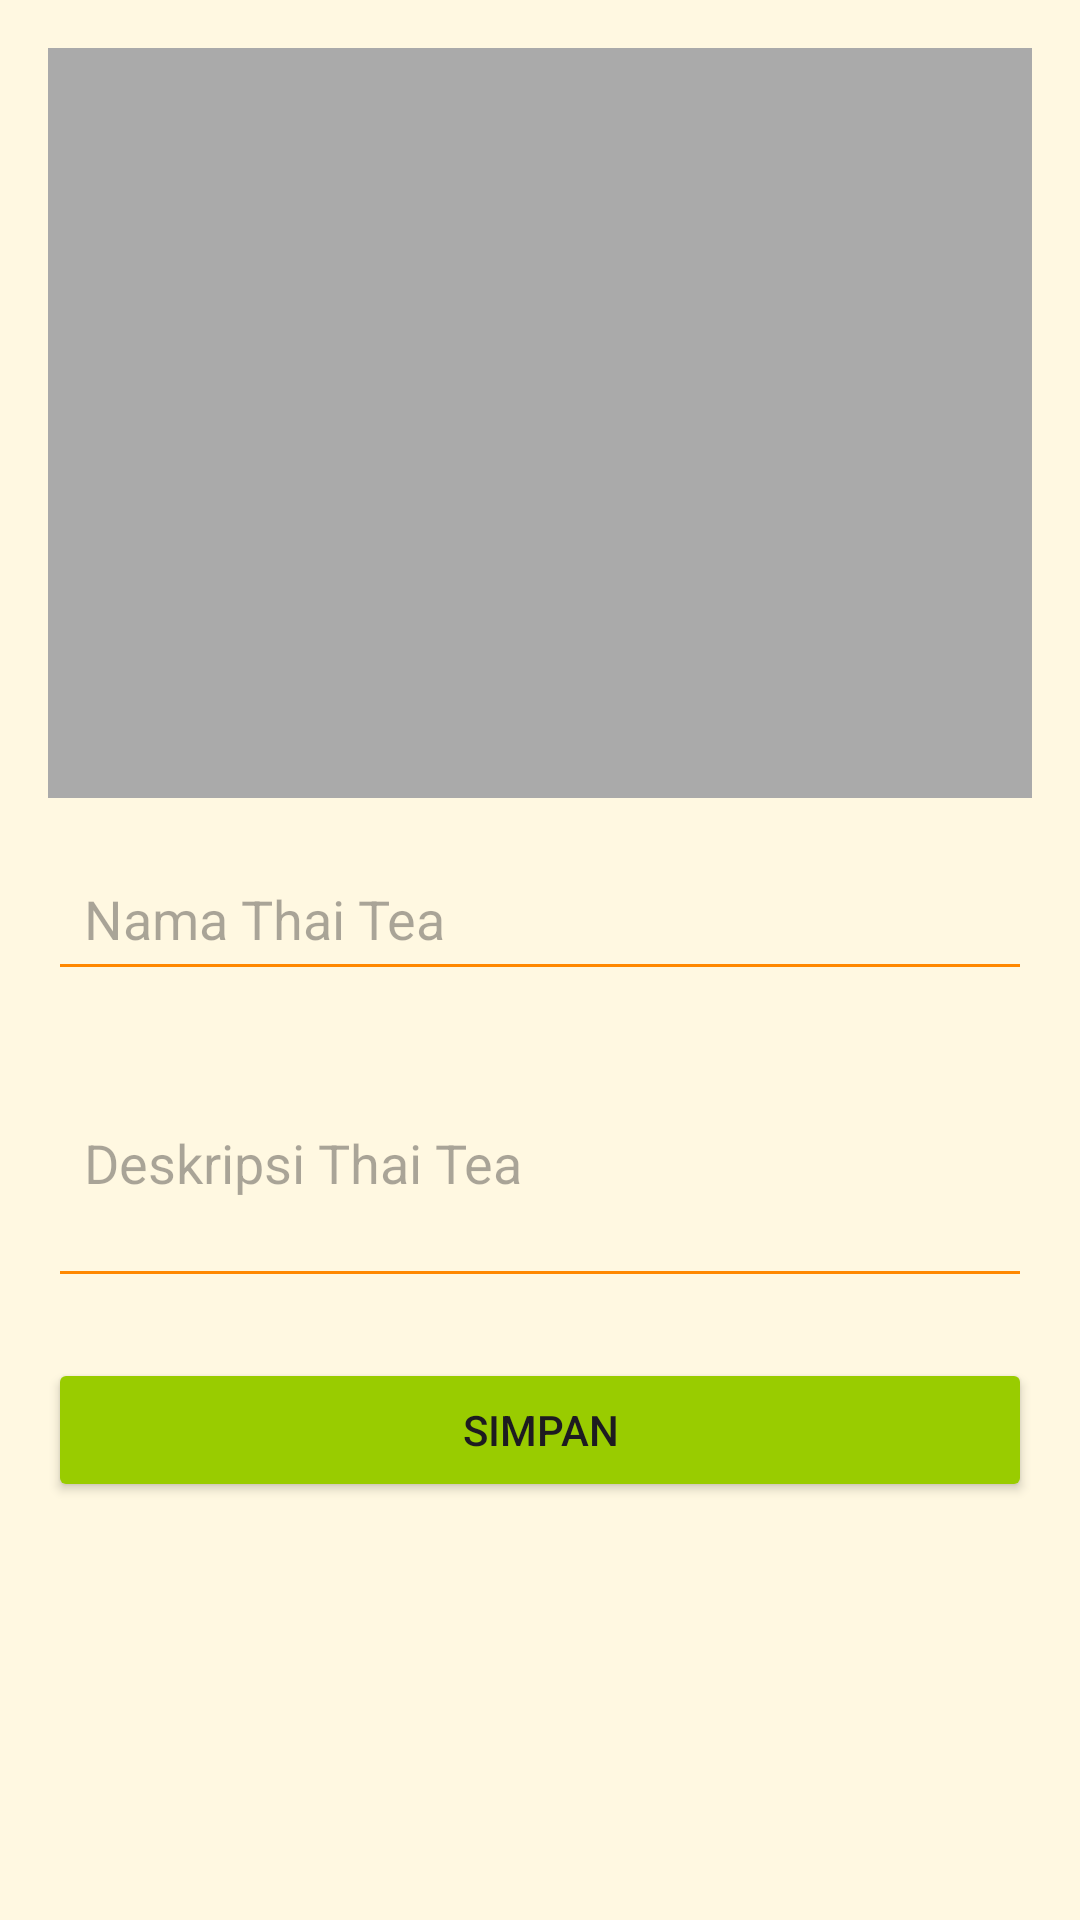

Produce the Android XML layout that renders to this screen, including the resource entries it uses.
<!-- AndroidManifest.xml: application theme Theme.ThaiTeaGalleryApp -->
<!-- res/layout/activity_input_description.xml -->
<?xml version="1.0" encoding="utf-8"?>
<LinearLayout xmlns:android="http://schemas.android.com/apk/res/android"
    android:id="@+id/layout_input"
    android:layout_width="match_parent"
    android:layout_height="match_parent"
    android:padding="16dp"
    android:orientation="vertical"
    android:background="#FFF8E1">

    <ImageView
        android:id="@+id/imageViewPreview"
        android:layout_width="match_parent"
        android:layout_height="250dp"
        android:scaleType="centerCrop"
        android:layout_marginBottom="16dp"
        android:background="@android:color/darker_gray" />

    <EditText
        android:id="@+id/editTextNama"
        android:layout_width="match_parent"
        android:layout_height="wrap_content"
        android:hint="Nama Thai Tea"
        android:backgroundTint="@android:color/holo_orange_dark"
        android:padding="12dp" />

    <EditText
        android:id="@+id/editTextDeskripsi"
        android:layout_width="match_parent"
        android:layout_height="wrap_content"
        android:hint="Deskripsi Thai Tea"
        android:layout_marginTop="12dp"
        android:minLines="3"
        android:backgroundTint="@android:color/holo_orange_dark"
        android:padding="12dp" />

    <Button
        android:id="@+id/buttonSimpan"
        android:layout_width="match_parent"
        android:layout_height="wrap_content"
        android:text="Simpan"
        android:layout_marginTop="20dp"
        android:backgroundTint="@android:color/holo_green_light" />
</LinearLayout>
<!-- resources referenced by this layout -->
<resources>
  <style name="Theme.ThaiTeaGalleryApp" parent="Base.Theme.ThaiTeaGalleryApp" />
  <style name="Base.Theme.ThaiTeaGalleryApp" parent="Theme.Material3.DayNight.NoActionBar">
          
          
      </style>
</resources>
